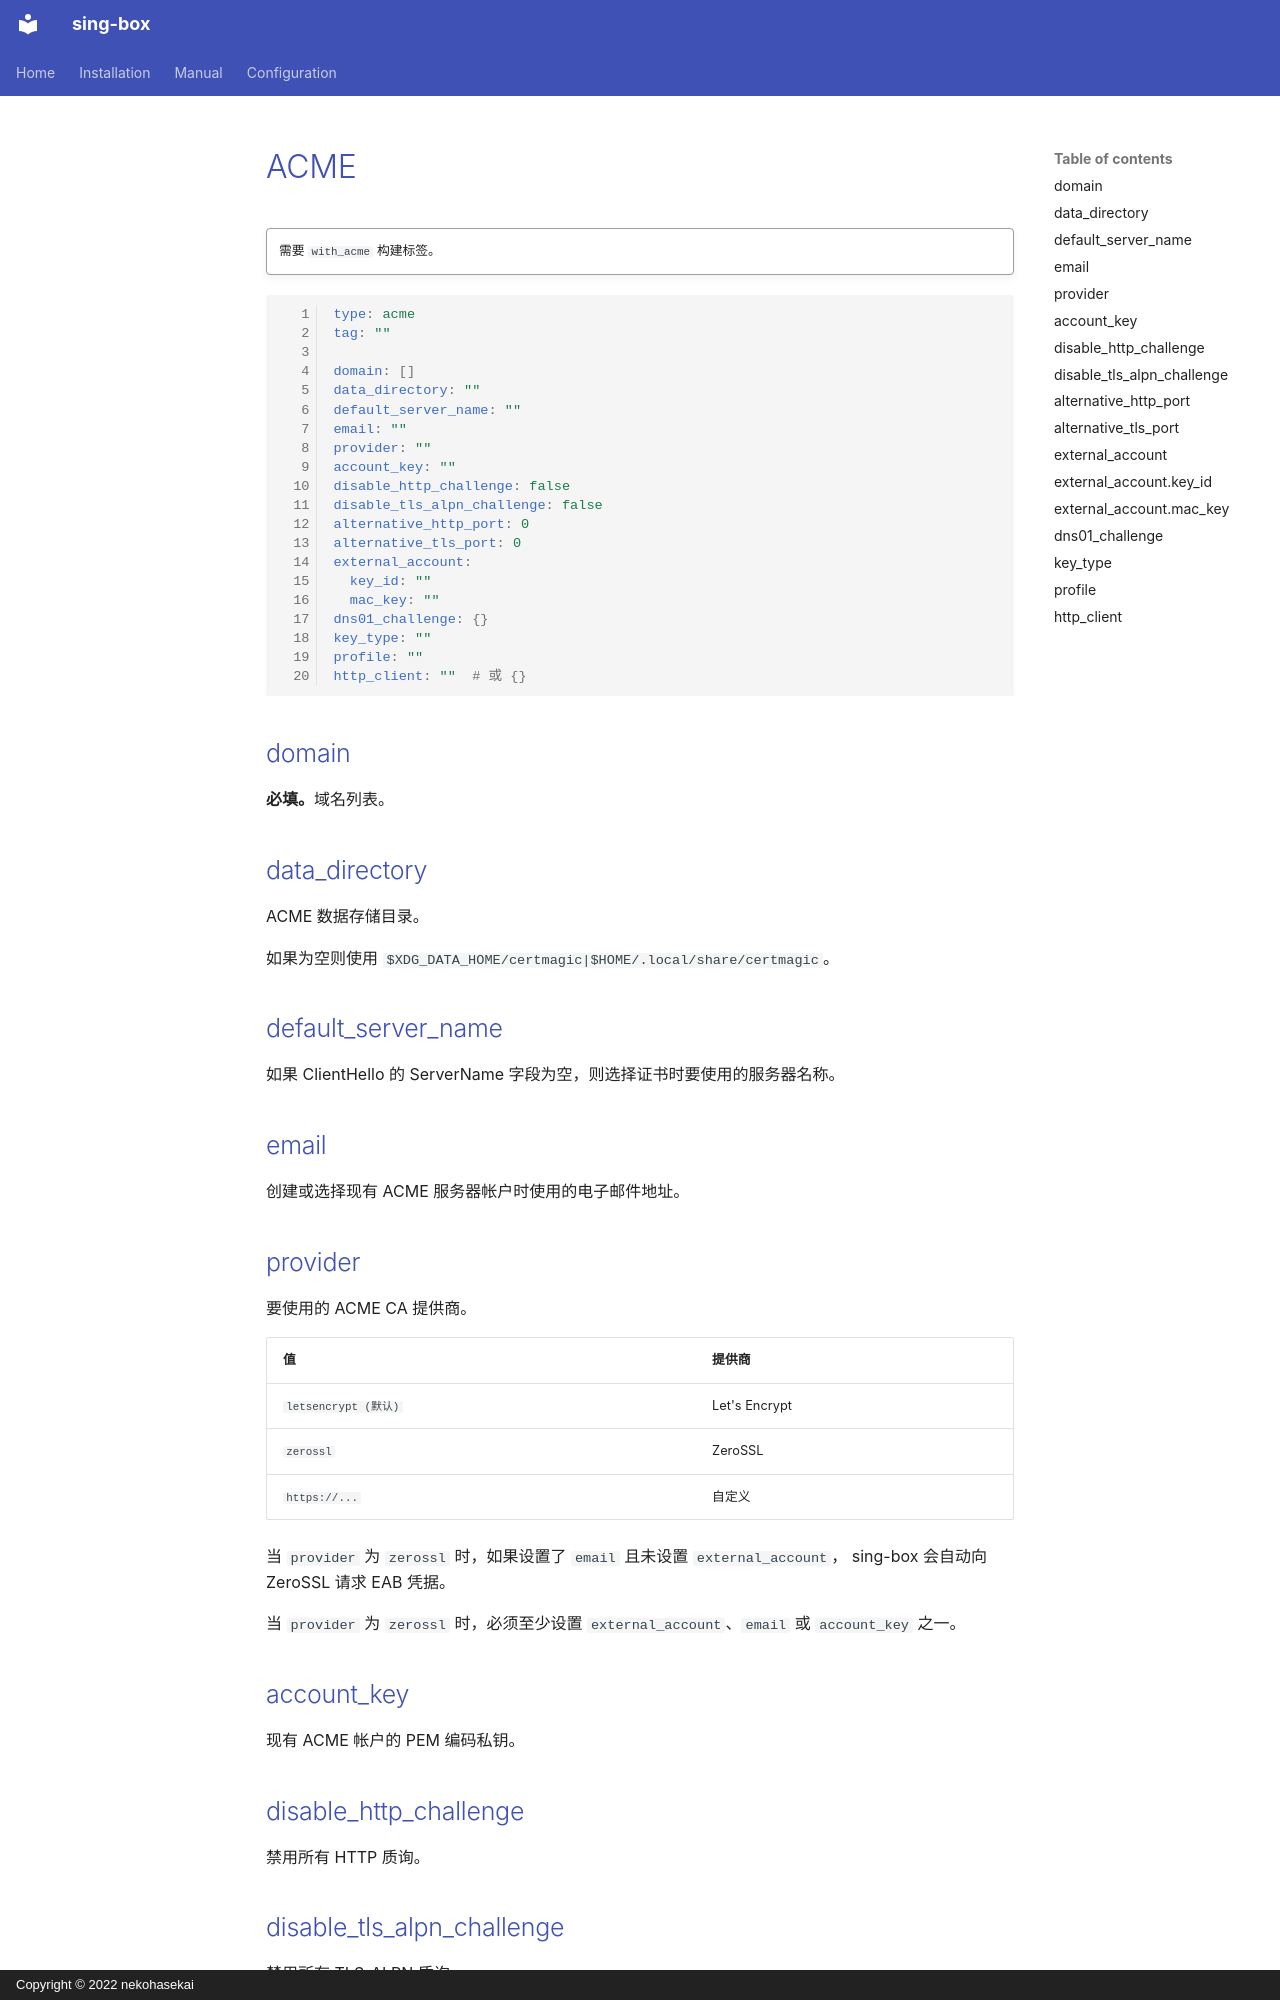

repository: Acheirial/sing-box · page: configuration/shared/certificate-provider/acme.zh/index.html · generator: mkdocs · copyright: Copyright © 2022 nekohasekai

# ACME

!!! quote ""

    需要 `with_acme` 构建标签。

```{.yaml linenums="1"}
type: acme
tag: ""

domain: []
data_directory: ""
default_server_name: ""
email: ""
provider: ""
account_key: ""
disable_http_challenge: false
disable_tls_alpn_challenge: false
alternative_http_port: 0
alternative_tls_port: 0
external_account:
  key_id: ""
  mac_key: ""
dns01_challenge: {}
key_type: ""
profile: ""
http_client: ""  # 或 {}
```

## domain

**必填。**域名列表。

## data_directory

ACME 数据存储目录。

如果为空则使用 `$XDG_DATA_HOME/certmagic|$HOME/.local/share/certmagic`。

## default_server_name

如果 ClientHello 的 ServerName 字段为空，则选择证书时要使用的服务器名称。

## email

创建或选择现有 ACME 服务器帐户时使用的电子邮件地址。

## provider

要使用的 ACME CA 提供商。

| 值                  | 提供商           |
|--------------------|---------------|
| `letsencrypt (默认)` | Let's Encrypt |
| `zerossl`          | ZeroSSL       |
| `https://...`      | 自定义           |

当 `provider` 为 `zerossl` 时，如果设置了 `email` 且未设置 `external_account`，
sing-box 会自动向 ZeroSSL 请求 EAB 凭据。

当 `provider` 为 `zerossl` 时，必须至少设置 `external_account`、`email` 或 `account_key` 之一。

## account_key

现有 ACME 帐户的 PEM 编码私钥。

## disable_http_challenge

禁用所有 HTTP 质询。
